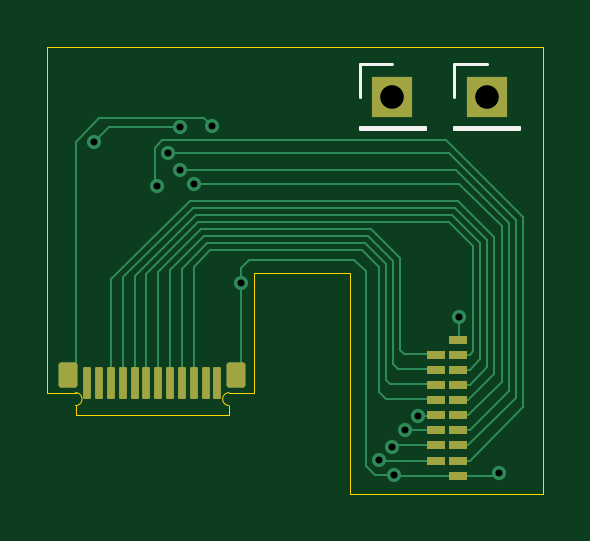
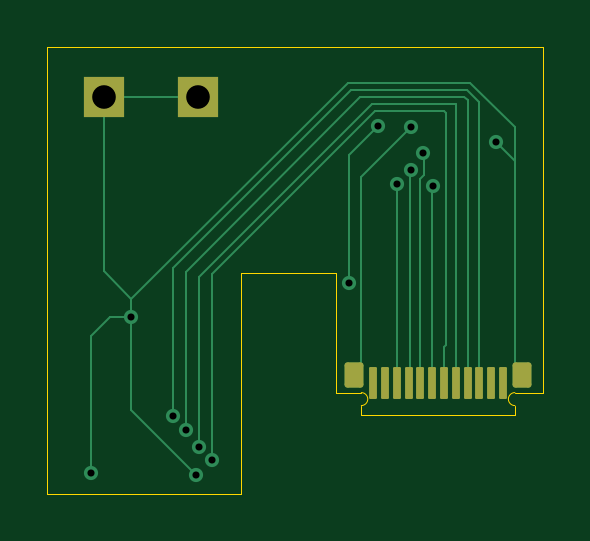
Circuit board: 11 layer files. Board 21.0 x 18.9 mm.
- bottom_copper: USB_18pinOmnetics_bend-B_Cu.gbr (6911 bytes)
- bottom_mask: USB_18pinOmnetics_bend-B_Mask.gbr (1906 bytes)
- paste: USB_18pinOmnetics_bend-B_Paste.gbr (1776 bytes)
- bottom_silk: USB_18pinOmnetics_bend-B_Silkscreen.gbr (481 bytes)
- outline: USB_18pinOmnetics_bend-Edge_Cuts.gbr (1373 bytes)
- top_copper: USB_18pinOmnetics_bend-F_Cu.gbr (11204 bytes)
- top_mask: USB_18pinOmnetics_bend-F_Mask.gbr (2446 bytes)
- paste: USB_18pinOmnetics_bend-F_Paste.gbr (2316 bytes)
- top_silk: USB_18pinOmnetics_bend-F_Silkscreen.gbr (1162 bytes)
- drill: USB_18pinOmnetics_bend-NPTH.drl (281 bytes)
- drill: USB_18pinOmnetics_bend-PTH.drl (671 bytes)

=== bottom_copper: USB_18pinOmnetics_bend-B_Cu.gbr (6911 bytes, source omitted) ===
=== bottom_mask: USB_18pinOmnetics_bend-B_Mask.gbr (1906 bytes, source withheld) ===
=== paste: USB_18pinOmnetics_bend-B_Paste.gbr (1776 bytes, source withheld) ===
=== bottom_silk: USB_18pinOmnetics_bend-B_Silkscreen.gbr ===
%TF.GenerationSoftware,KiCad,Pcbnew,9.0.1*%
%TF.CreationDate,2025-07-04T13:50:08+02:00*%
%TF.ProjectId,USB_18pinOmnetics_bend,5553425f-3138-4706-996e-4f6d6e657469,rev?*%
%TF.SameCoordinates,Original*%
%TF.FileFunction,Legend,Bot*%
%TF.FilePolarity,Positive*%
%FSLAX46Y46*%
G04 Gerber Fmt 4.6, Leading zero omitted, Abs format (unit mm)*
G04 Created by KiCad (PCBNEW 9.0.1) date 2025-07-04 13:50:08*
%MOMM*%
%LPD*%
G01*
G04 APERTURE LIST*
G04 APERTURE END LIST*
M02*

=== outline: USB_18pinOmnetics_bend-Edge_Cuts.gbr ===
%TF.GenerationSoftware,KiCad,Pcbnew,9.0.1*%
%TF.CreationDate,2025-07-04T13:50:08+02:00*%
%TF.ProjectId,USB_18pinOmnetics_bend,5553425f-3138-4706-996e-4f6d6e657469,rev?*%
%TF.SameCoordinates,Original*%
%TF.FileFunction,Profile,NP*%
%FSLAX46Y46*%
G04 Gerber Fmt 4.6, Leading zero omitted, Abs format (unit mm)*
G04 Created by KiCad (PCBNEW 9.0.1) date 2025-07-04 13:50:08*
%MOMM*%
%LPD*%
G01*
G04 APERTURE LIST*
%TA.AperFunction,Profile*%
%ADD10C,0.050000*%
%TD*%
G04 APERTURE END LIST*
D10*
X130600000Y-89100000D02*
X130600000Y-103725000D01*
X151600000Y-89100000D02*
X151600000Y-108000000D01*
X148400000Y-108000000D02*
X151600000Y-108000000D01*
X130600000Y-89100000D02*
X151600000Y-89100000D01*
X138300000Y-103725000D02*
X139359500Y-103725000D01*
X138297000Y-104274980D02*
G75*
G02*
X138300000Y-103725004I3000J274980D01*
G01*
X138297000Y-104274980D02*
X138297000Y-104675000D01*
X131797000Y-103725000D02*
X130600000Y-103725000D01*
X131797000Y-103725000D02*
G75*
G02*
X131797000Y-104275000I0J-275000D01*
G01*
X139359500Y-103725000D02*
X139359500Y-98675000D01*
X131797000Y-104275000D02*
X131797000Y-104675000D01*
X139359500Y-98675000D02*
X143400000Y-98675000D01*
X143400000Y-98675000D02*
X143400000Y-108000000D01*
X143400000Y-108000000D02*
X148400000Y-108000000D01*
X138297000Y-104675000D02*
X131797000Y-104675000D01*
M02*

=== top_copper: USB_18pinOmnetics_bend-F_Cu.gbr (11204 bytes, source omitted) ===
=== top_mask: USB_18pinOmnetics_bend-F_Mask.gbr (2446 bytes, source withheld) ===
=== paste: USB_18pinOmnetics_bend-F_Paste.gbr (2316 bytes, source withheld) ===
=== top_silk: USB_18pinOmnetics_bend-F_Silkscreen.gbr ===
%TF.GenerationSoftware,KiCad,Pcbnew,9.0.1*%
%TF.CreationDate,2025-07-04T13:50:08+02:00*%
%TF.ProjectId,USB_18pinOmnetics_bend,5553425f-3138-4706-996e-4f6d6e657469,rev?*%
%TF.SameCoordinates,Original*%
%TF.FileFunction,Legend,Top*%
%TF.FilePolarity,Positive*%
%FSLAX46Y46*%
G04 Gerber Fmt 4.6, Leading zero omitted, Abs format (unit mm)*
G04 Created by KiCad (PCBNEW 9.0.1) date 2025-07-04 13:50:08*
%MOMM*%
%LPD*%
G01*
G04 APERTURE LIST*
%ADD10C,0.120000*%
G04 APERTURE END LIST*
D10*
%TO.C,J4*%
X143820000Y-89820000D02*
X145200000Y-89820000D01*
X143820000Y-91200000D02*
X143820000Y-89820000D01*
X143820000Y-92470000D02*
X143820000Y-92580000D01*
X143820000Y-92470000D02*
X146580000Y-92470000D01*
X143820000Y-92580000D02*
X146580000Y-92580000D01*
X146580000Y-92470000D02*
X146580000Y-92580000D01*
%TO.C,J3*%
X147820000Y-89820000D02*
X149200000Y-89820000D01*
X147820000Y-91200000D02*
X147820000Y-89820000D01*
X147820000Y-92470000D02*
X147820000Y-92580000D01*
X147820000Y-92470000D02*
X150580000Y-92470000D01*
X147820000Y-92580000D02*
X150580000Y-92580000D01*
X150580000Y-92470000D02*
X150580000Y-92580000D01*
%TD*%
M02*

=== drill: USB_18pinOmnetics_bend-NPTH.drl ===
M48
; DRILL file {KiCad 9.0.1} date 2025-07-04T13:50:23+0200
; FORMAT={-:-/ absolute / metric / decimal}
; #@! TF.CreationDate,2025-07-04T13:50:23+02:00
; #@! TF.GenerationSoftware,Kicad,Pcbnew,9.0.1
; #@! TF.FileFunction,NonPlated,1,2,NPTH
FMAT,2
METRIC
%
G90
G05
M30

=== drill: USB_18pinOmnetics_bend-PTH.drl ===
M48
; DRILL file {KiCad 9.0.1} date 2025-07-04T13:50:23+0200
; FORMAT={-:-/ absolute / metric / decimal}
; #@! TF.CreationDate,2025-07-04T13:50:23+02:00
; #@! TF.GenerationSoftware,Kicad,Pcbnew,9.0.1
; #@! TF.FileFunction,Plated,1,2,PTH
FMAT,2
METRIC
; #@! TA.AperFunction,Plated,PTH,ViaDrill
T1C0.300
; #@! TA.AperFunction,Plated,PTH,ComponentDrill
T2C1.000
%
G90
G05
T1
X132.6Y-93.1
X135.25Y-95.0
X135.7Y-93.6
X136.2Y-92.499
X136.2Y-94.3
X136.8Y-94.9
X137.576Y-92.424
X138.805Y-99.1
X144.635Y-106.591
X145.185Y-106.01
X145.3Y-107.2
X145.735Y-105.295
X146.285Y-104.71
X148.035Y-100.51
X149.735Y-107.11
T2
X145.2Y-91.2
X149.2Y-91.2
M30

